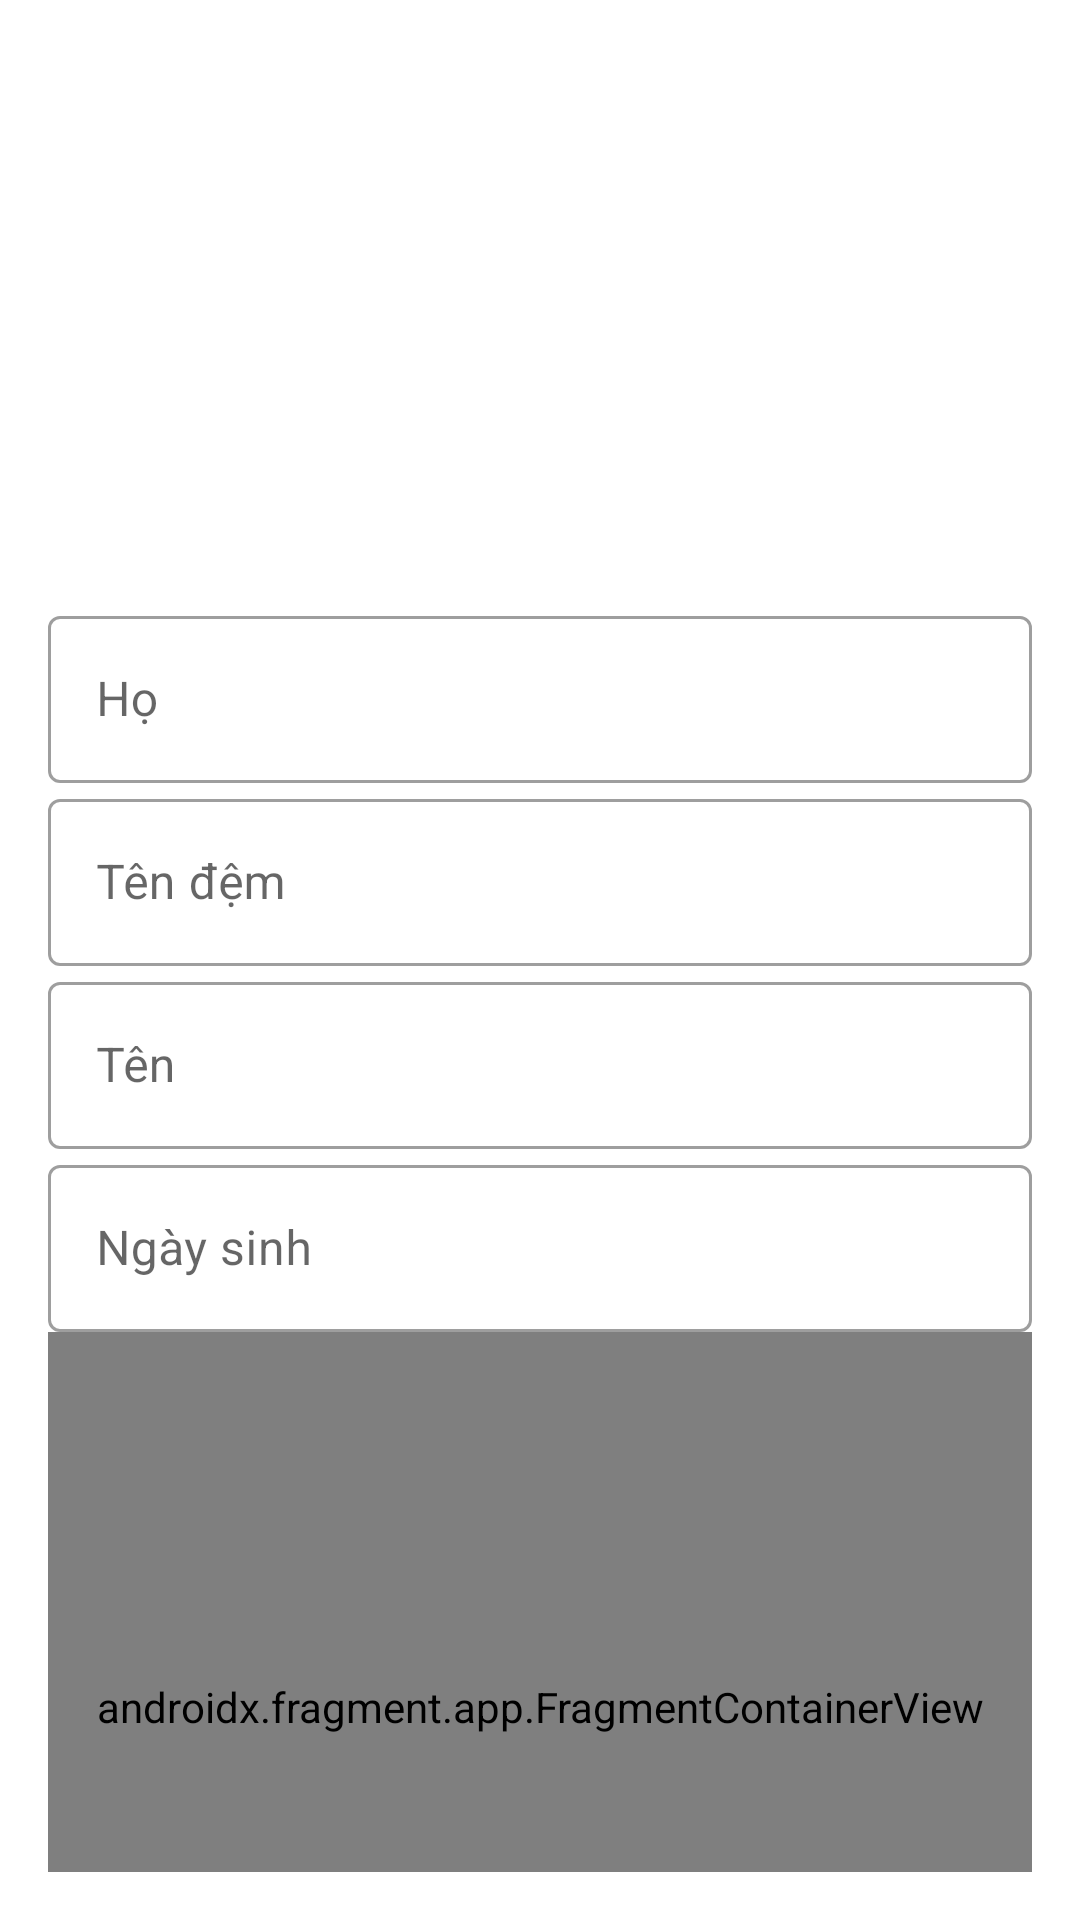

Reconstruct the res/layout file that produces this screen, plus the resources it refers to.
<!-- AndroidManifest.xml: application theme Theme.Dung -->
<!-- res/layout/fragment_profile.xml -->
<?xml version="1.0" encoding="utf-8"?>
<LinearLayout xmlns:android="http://schemas.android.com/apk/res/android"
    xmlns:app="http://schemas.android.com/apk/res-auto"
    xmlns:tools="http://schemas.android.com/tools"
    android:layout_width="match_parent"
    android:layout_height="match_parent"
    android:orientation="vertical"
    android:padding="16dp">

    <ImageView
        android:layout_width="120dp"
        android:layout_height="120dp"
        android:layout_gravity="center|top"
        android:layout_marginTop="32dp"/>

    <com.google.android.material.textfield.TextInputLayout
        style="@style/Widget.MaterialComponents.TextInputLayout.OutlinedBox"
        android:layout_width="match_parent"
        android:layout_height="wrap_content"
        android:layout_marginTop="32dp"
        android:hint="@string/ho">

        <com.google.android.material.textfield.TextInputEditText
            android:layout_width="match_parent"
            android:layout_height="wrap_content" />
    </com.google.android.material.textfield.TextInputLayout>

    <com.google.android.material.textfield.TextInputLayout
        style="@style/Widget.MaterialComponents.TextInputLayout.OutlinedBox"
        android:layout_width="match_parent"
        android:layout_height="wrap_content"
        android:hint="@string/ten_dem">

        <com.google.android.material.textfield.TextInputEditText
            android:layout_width="match_parent"
            android:layout_height="wrap_content" />
    </com.google.android.material.textfield.TextInputLayout>

    <com.google.android.material.textfield.TextInputLayout
        style="@style/Widget.MaterialComponents.TextInputLayout.OutlinedBox"
        android:layout_width="match_parent"
        android:layout_height="wrap_content"
        android:hint="@string/ten">

        <com.google.android.material.textfield.TextInputEditText
            android:layout_width="match_parent"
            android:layout_height="wrap_content" />
    </com.google.android.material.textfield.TextInputLayout>

    <com.google.android.material.textfield.TextInputLayout
        style="@style/Widget.MaterialComponents.TextInputLayout.OutlinedBox"
        android:layout_width="match_parent"
        android:layout_height="wrap_content"
        android:hint="@string/ngay_sinh">

        <com.google.android.material.textfield.TextInputEditText
            android:layout_width="match_parent"
            android:layout_height="wrap_content" />
    </com.google.android.material.textfield.TextInputLayout>

    <androidx.fragment.app.FragmentContainerView
        android:id="@+id/view_map"
        android:name="com.google.android.gms.maps.SupportMapFragment"
        android:layout_width="match_parent"
        android:layout_height="250dp" />
</LinearLayout>
<!-- resources referenced by this layout -->
<resources>
  <string name="ho">Họ</string>
  <string name="ngay_sinh">Ngày sinh</string>
  <string name="ten">Tên</string>
  <string name="ten_dem">Tên đệm</string>
  <style name="Theme.Dung" parent="Theme.MaterialComponents.Light.NoActionBar">
          
          <item name="colorPrimary">@color/purple_500</item>
          <item name="colorPrimaryDark">@color/purple_700</item>
          <item name="colorAccent">@color/teal_200</item>
          
      </style>
  <color name="purple_500">#FF6200EE</color>
  <color name="purple_700">#FF3700B3</color>
  <color name="teal_200">#FF03DAC5</color>
</resources>
